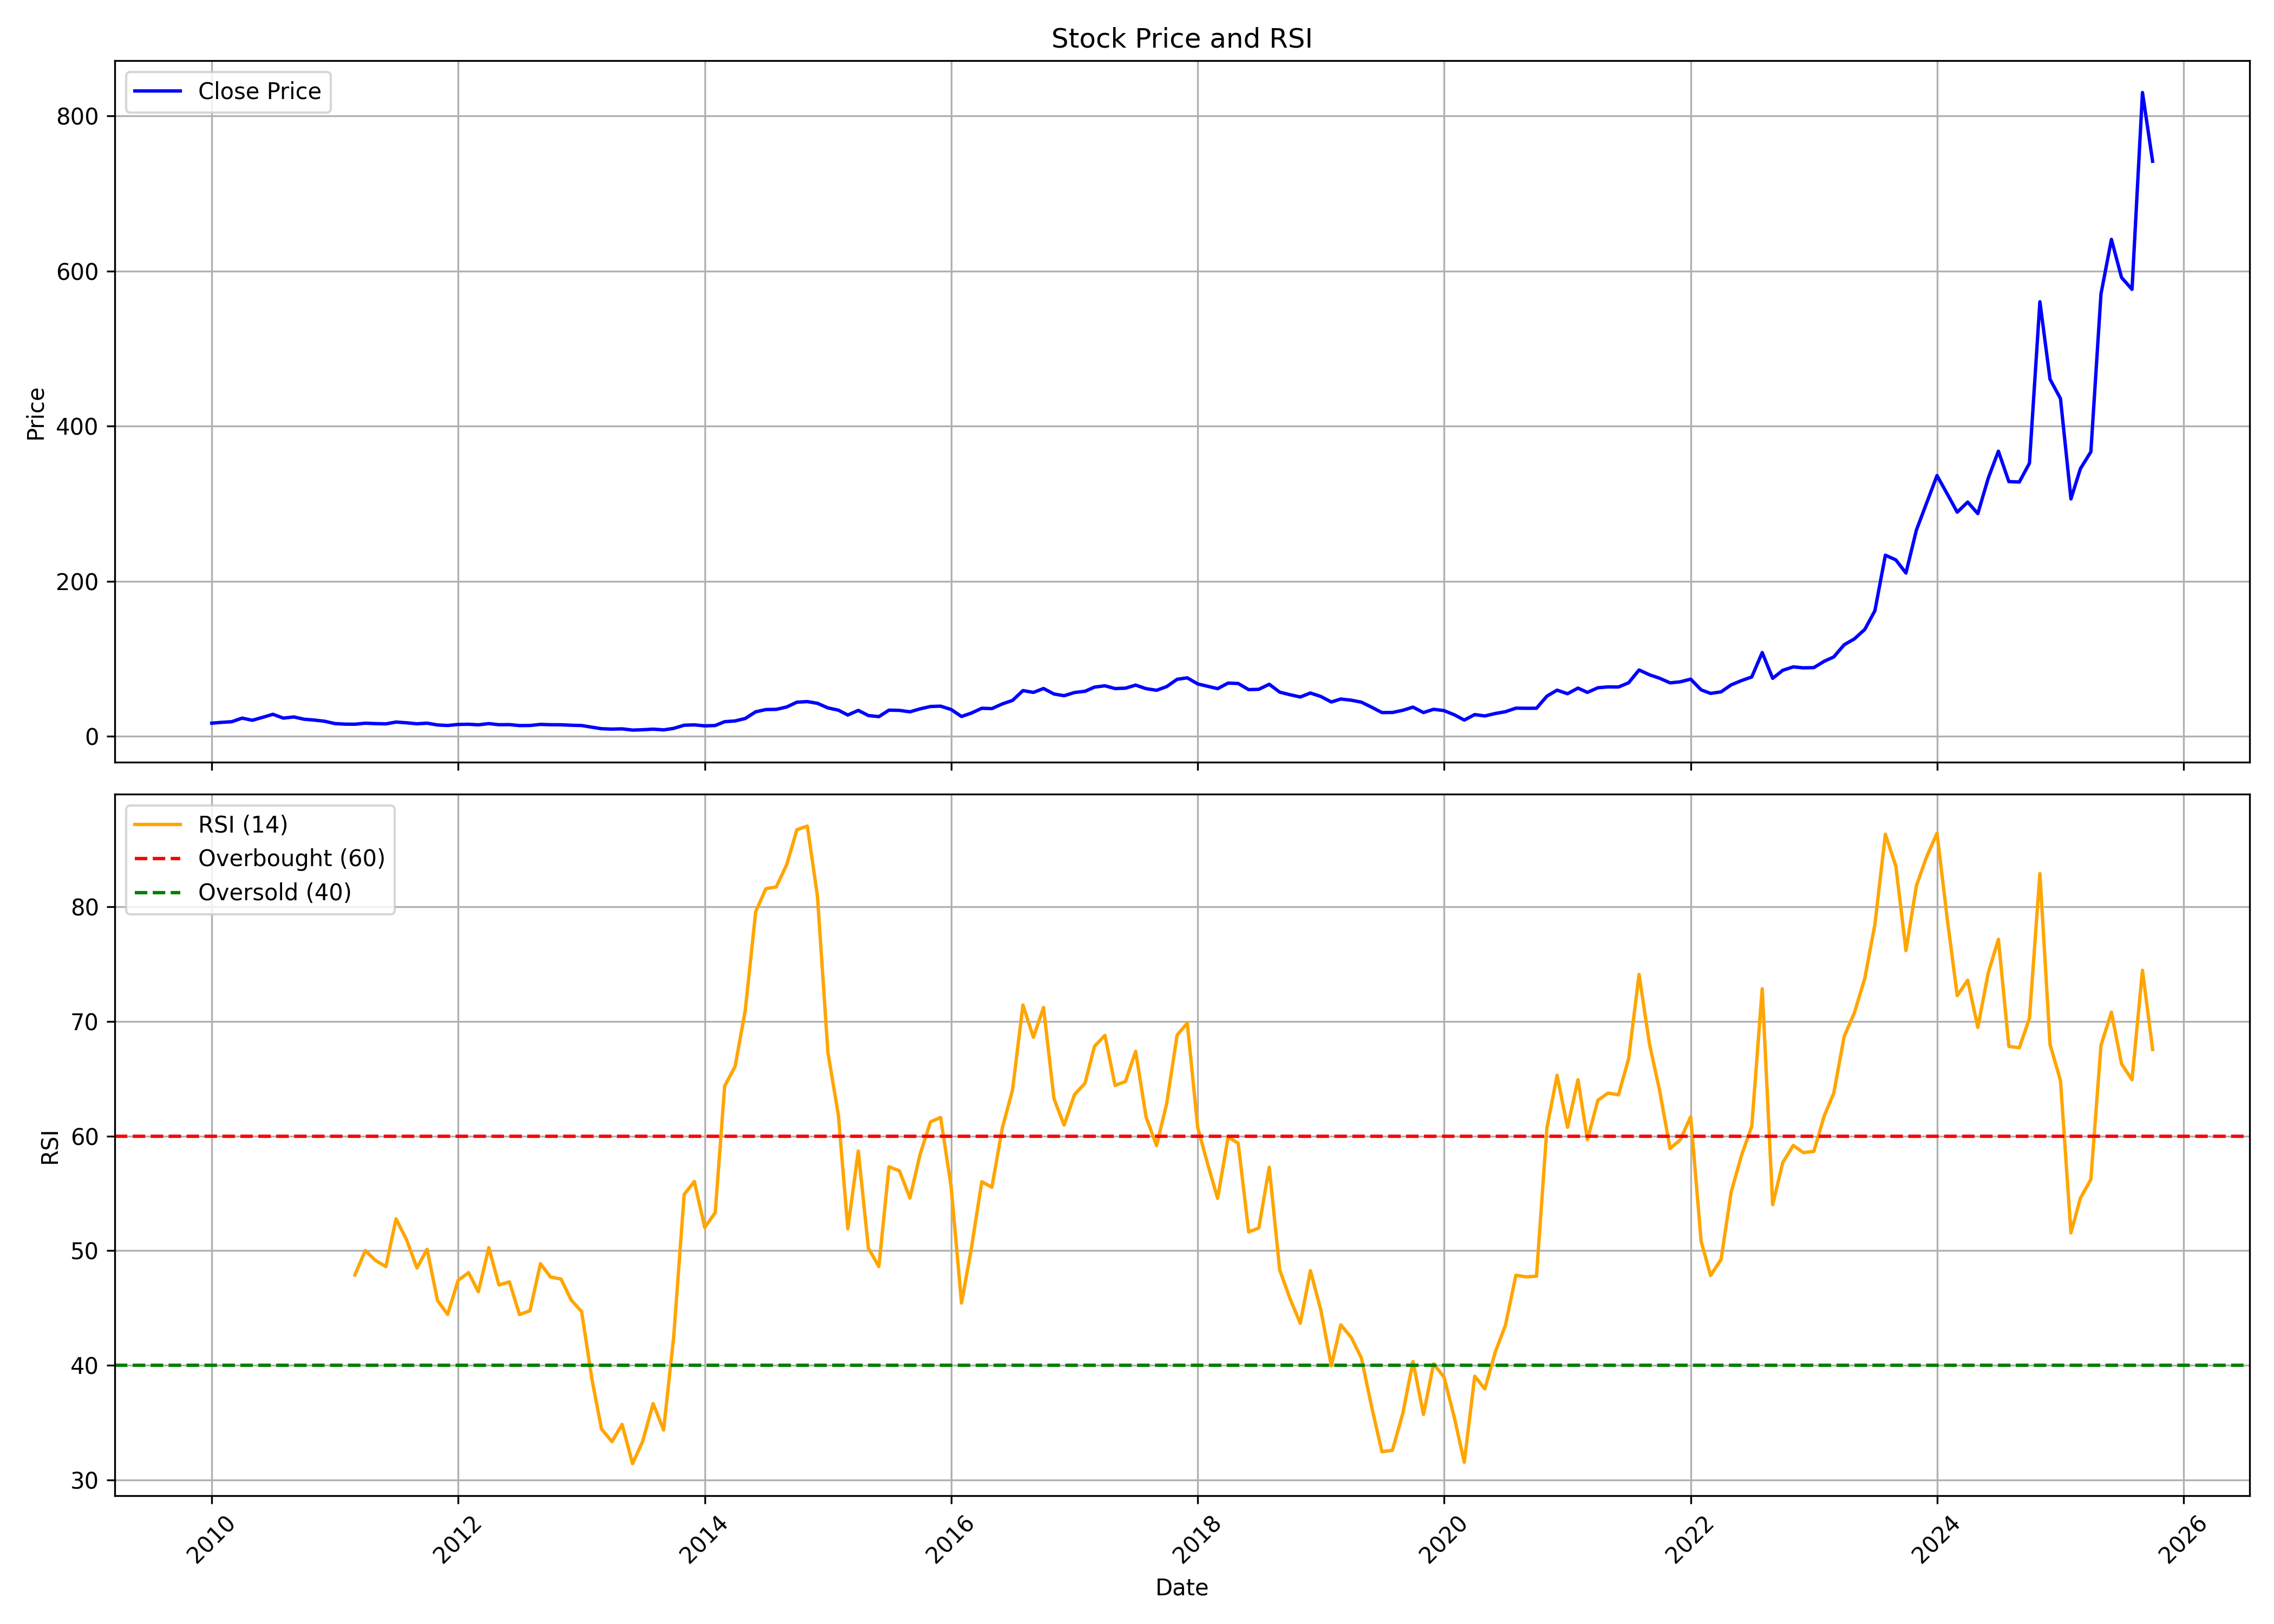

Values plotted in this chart, from the file beside it:
, date, symbol, open, high, low, close, volume, rsi
0, 2010-01-01, BANCOINDIA, 19.28, 22.07, 15.94, 17.16, 5921264, 
1, 2010-02-01, BANCOINDIA, 17.53, 20.07, 16.67, 18.22, 3483844, 
2, 2010-03-01, BANCOINDIA, 18.22, 21.09, 17.56, 18.99, 2448258, 
3, 2010-04-01, BANCOINDIA, 19.77, 25.09, 18.89, 23.64, 6256450, 
4, 2010-05-01, BANCOINDIA, 23.53, 23.73, 19.56, 20.83, 2093140, 
5, 2010-06-01, BANCOINDIA, 21, 26.16, 20.22, 24.67, 3945798, 
6, 2010-07-01, BANCOINDIA, 24.27, 30.76, 23.67, 28.57, 4946970, 
7, 2010-08-01, BANCOINDIA, 29.22, 29.29, 23.22, 23.63, 6213222, 
8, 2010-09-01, BANCOINDIA, 24.11, 27.51, 23.86, 25.12, 3833508, 
9, 2010-10-01, BANCOINDIA, 25.38, 26.34, 22.19, 22.25, 2567078, 
10, 2010-11-01, BANCOINDIA, 22.9, 23.64, 19.79, 21.11, 1336498, 
11, 2010-12-01, BANCOINDIA, 21.63, 22.17, 18.13, 19.6, 387404, 
12, 2011-01-01, BANCOINDIA, 19.87, 20.8, 16.29, 16.56, 562052, 
13, 2011-02-01, BANCOINDIA, 17.61, 17.85, 14.93, 15.86, 231632, 
14, 2011-03-01, BANCOINDIA, 15.61, 16.74, 14.24, 15.77, 613828, 47.88
15, 2011-04-01, BANCOINDIA, 15.72, 19.34, 15.72, 17.07, 2837240, 50.02
16, 2011-05-01, BANCOINDIA, 16.97, 18.1, 15.17, 16.55, 581832, 49.15
17, 2011-06-01, BANCOINDIA, 16.69, 16.97, 14.7, 16.24, 355670, 48.62
18, 2011-07-01, BANCOINDIA, 15.96, 19.55, 15.86, 18.55, 1007474, 52.78
19, 2011-08-01, BANCOINDIA, 19.16, 19.16, 14.96, 17.61, 527024, 50.97
20, 2011-09-01, BANCOINDIA, 18.31, 19.12, 16.23, 16.31, 269706, 48.49
21, 2011-10-01, BANCOINDIA, 16.44, 19.52, 14.96, 17.12, 264712, 50.12
22, 2011-11-01, BANCOINDIA, 17.38, 17.98, 13.64, 14.79, 351668, 45.66
23, 2011-12-01, BANCOINDIA, 15.29, 15.81, 13.3, 14.14, 191076, 44.45
24, 2012-01-01, BANCOINDIA, 14.16, 16.23, 14.11, 15.44, 193814, 47.42
25, 2012-02-01, BANCOINDIA, 15.32, 17.59, 15.17, 15.73, 379698, 48.09
26, 2012-03-01, BANCOINDIA, 15.97, 16.19, 14.7, 14.97, 226016, 46.43
27, 2012-04-01, BANCOINDIA, 14.97, 17.98, 14.48, 16.56, 1177612, 50.27
28, 2012-05-01, BANCOINDIA, 16.49, 17.17, 14.49, 15.14, 340702, 47.01
29, 2012-06-01, BANCOINDIA, 15.05, 15.73, 14.58, 15.24, 158968, 47.29
30, 2012-07-01, BANCOINDIA, 15.15, 15.72, 13.64, 14.02, 645556, 44.43
31, 2012-08-01, BANCOINDIA, 14.56, 15.16, 13.74, 14.13, 299294, 44.77
32, 2012-09-01, BANCOINDIA, 14.02, 15.86, 13.95, 15.54, 229588, 48.87
33, 2012-10-01, BANCOINDIA, 15.66, 16.62, 14.84, 15.11, 402568, 47.71
34, 2012-11-01, BANCOINDIA, 15.41, 16.37, 14.39, 15.05, 356860, 47.53
35, 2012-12-01, BANCOINDIA, 15.11, 15.52, 13.93, 14.43, 225928, 45.71
36, 2013-01-01, BANCOINDIA, 14.56, 14.95, 13.46, 14.08, 240494, 44.69
37, 2013-02-01, BANCOINDIA, 14.19, 14.29, 10.6, 11.88, 268146, 38.74
38, 2013-03-01, BANCOINDIA, 11.75, 12.21, 9.887, 9.973, 411016, 34.45
39, 2013-04-01, BANCOINDIA, 10.03, 10.16, 8.676, 9.447, 484222, 33.36
40, 2013-05-01, BANCOINDIA, 9.447, 11.99, 9.165, 9.801, 249652, 34.86
41, 2013-06-01, BANCOINDIA, 9.557, 9.948, 8.076, 8.211, 331988, 31.44
42, 2013-07-01, BANCOINDIA, 8.223, 9.544, 7.893, 8.651, 268248, 33.39
43, 2013-08-01, BANCOINDIA, 8.957, 10.39, 8.345, 9.398, 227832, 36.68
44, 2013-09-01, BANCOINDIA, 9.398, 9.912, 8.137, 8.455, 358354, 34.37
45, 2013-10-01, BANCOINDIA, 8.9, 12.7, 8.785, 10.43, 2525732, 42.52
46, 2013-11-01, BANCOINDIA, 10.62, 17.27, 10.39, 14.48, 4764676, 54.91
47, 2013-12-01, BANCOINDIA, 15.13, 15.65, 14.12, 14.93, 1667068, 56.04
48, 2014-01-01, BANCOINDIA, 14.79, 15.29, 12.98, 13.65, 659924, 52.03
49, 2014-02-01, BANCOINDIA, 13.98, 15.88, 12.91, 14.11, 1451194, 53.32
50, 2014-03-01, BANCOINDIA, 14.88, 20.34, 14.14, 19.02, 3296296, 64.36
51, 2014-04-01, BANCOINDIA, 19.05, 22.59, 18.01, 20, 4321716, 66.08
52, 2014-05-01, BANCOINDIA, 20, 28.17, 19.75, 23.16, 7794380, 70.95
53, 2014-06-01, BANCOINDIA, 23.01, 32.03, 22.33, 31.77, 10134506, 79.57
54, 2014-07-01, BANCOINDIA, 32.01, 39.28, 31.12, 34.68, 6839908, 81.56
55, 2014-08-01, BANCOINDIA, 34.53, 36.74, 29.8, 34.92, 2112004, 81.72
56, 2014-09-01, BANCOINDIA, 35.2, 45.76, 35.2, 38.03, 5892836, 83.67
57, 2014-10-01, BANCOINDIA, 38.18, 44.63, 35.9, 44.18, 4431122, 86.7
58, 2014-11-01, BANCOINDIA, 44.05, 48.75, 40.81, 44.94, 6162494, 87.02
59, 2014-12-01, BANCOINDIA, 44.54, 46.17, 38.71, 42.72, 2170962, 80.91
... 130 more rows
